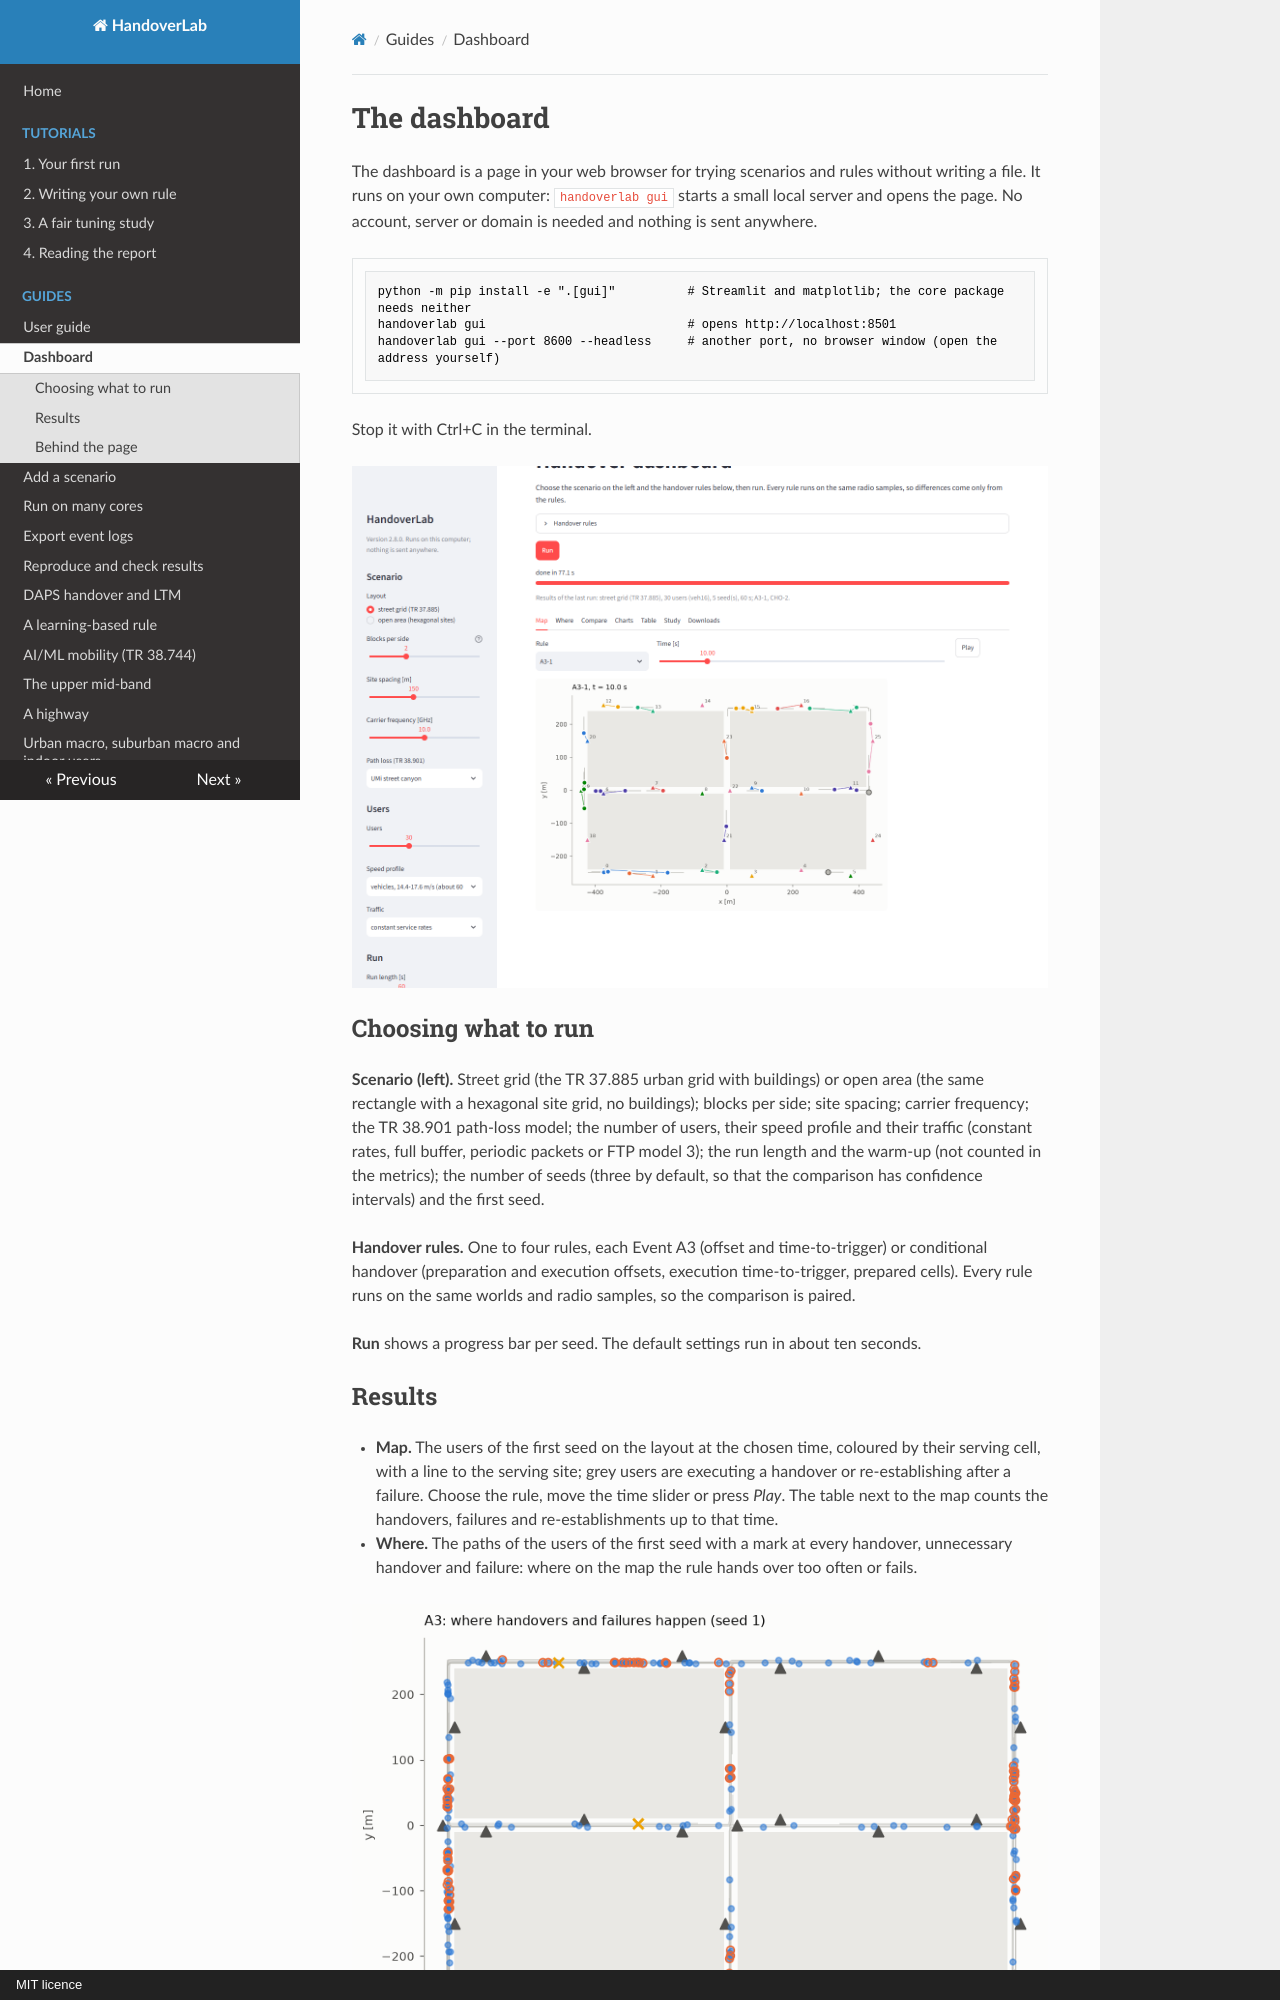

repository: mjs19971997/handoverlab · page: guides/dashboard/index.html · generator: mkdocs · copyright: MIT licence

# The dashboard

The dashboard is a page in your web browser for trying scenarios and rules without writing a file.
It runs on your own computer: `handoverlab gui` starts a small local server and opens the page.
No account, server or domain is needed and nothing is sent anywhere.

```bash
python -m pip install -e ".[gui]"          # Streamlit and matplotlib; the core package needs neither
handoverlab gui                            # opens http://localhost:8501
handoverlab gui --port 8600 --headless     # another port, no browser window (open the address yourself)
```

Stop it with Ctrl+C in the terminal.

![Dashboard: map of the users coloured by serving cell](../images/dashboard.png)

## Choosing what to run

**Scenario (left).** Street grid (the TR 37.885 urban grid with buildings) or open area (the same
rectangle with a hexagonal site grid, no buildings); blocks per side; site spacing; carrier
frequency; the TR 38.901 path-loss model; the number of users, their speed profile and their
traffic (constant rates, full buffer, periodic packets or FTP model 3); the run length and the
warm-up (not counted in the metrics); the number of seeds (three by default, so that the
comparison has confidence intervals) and the first seed.

**Handover rules.** One to four rules, each Event A3 (offset and time-to-trigger) or conditional
handover (preparation and execution offsets, execution time-to-trigger, prepared cells). Every rule
runs on the same worlds and radio samples, so the comparison is paired.

**Run** shows a progress bar per seed. The default settings run in about ten seconds.
